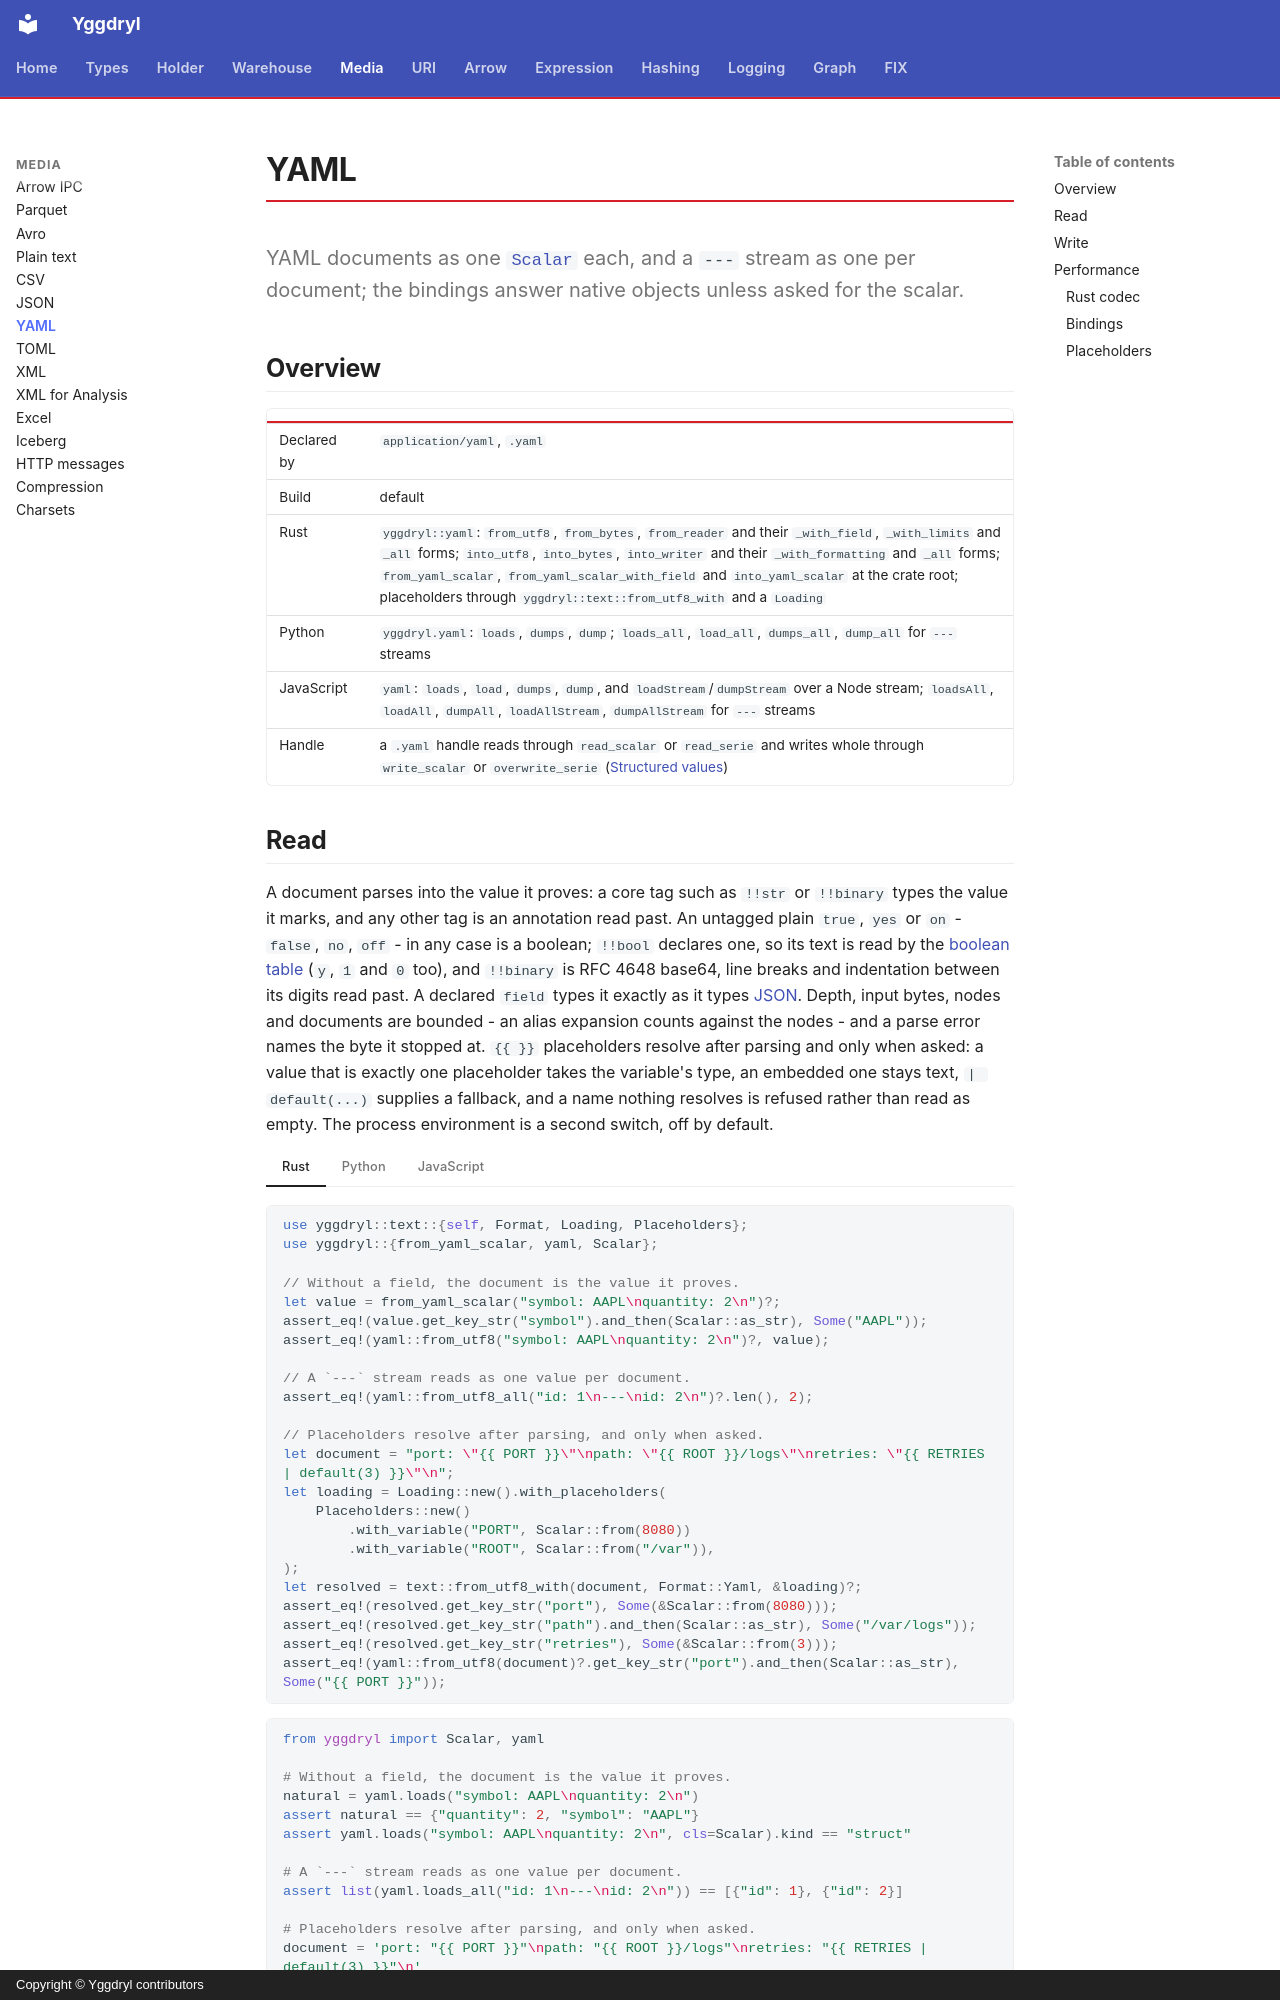

repository: Platob/yggdryl · page: media/yaml/index.html · generator: mkdocs · copyright: Copyright © Yggdryl contributors

# YAML

YAML documents as one [`Scalar`](../types/scalar.md) each, and a `---` stream as one per document; the bindings answer native objects unless asked for the scalar.

## Overview

| | |
| --- | --- |
| Declared by | `application/yaml`, `.yaml` |
| Build | default |
| Rust | `yggdryl::yaml`: `from_utf8`, `from_bytes`, `from_reader` and their `_with_field`, `_with_limits` and `_all` forms; `into_utf8`, `into_bytes`, `into_writer` and their `_with_formatting` and `_all` forms; `from_yaml_scalar`, `from_yaml_scalar_with_field` and `into_yaml_scalar` at the crate root; placeholders through `yggdryl::text::from_utf8_with` and a `Loading` |
| Python | `yggdryl.yaml`: `loads`, `dumps`, `dump`; `loads_all`, `load_all`, `dumps_all`, `dump_all` for `---` streams |
| JavaScript | `yaml`: `loads`, `load`, `dumps`, `dump`, and `loadStream`/`dumpStream` over a Node stream; `loadsAll`, `loadAll`, `dumpAll`, `loadAllStream`, `dumpAllStream` for `---` streams |
| Handle | a `.yaml` handle reads through `read_scalar` or `read_serie` and writes whole through `write_scalar` or `overwrite_serie` ([Structured values](../holder/index.md#structured-values)) |
